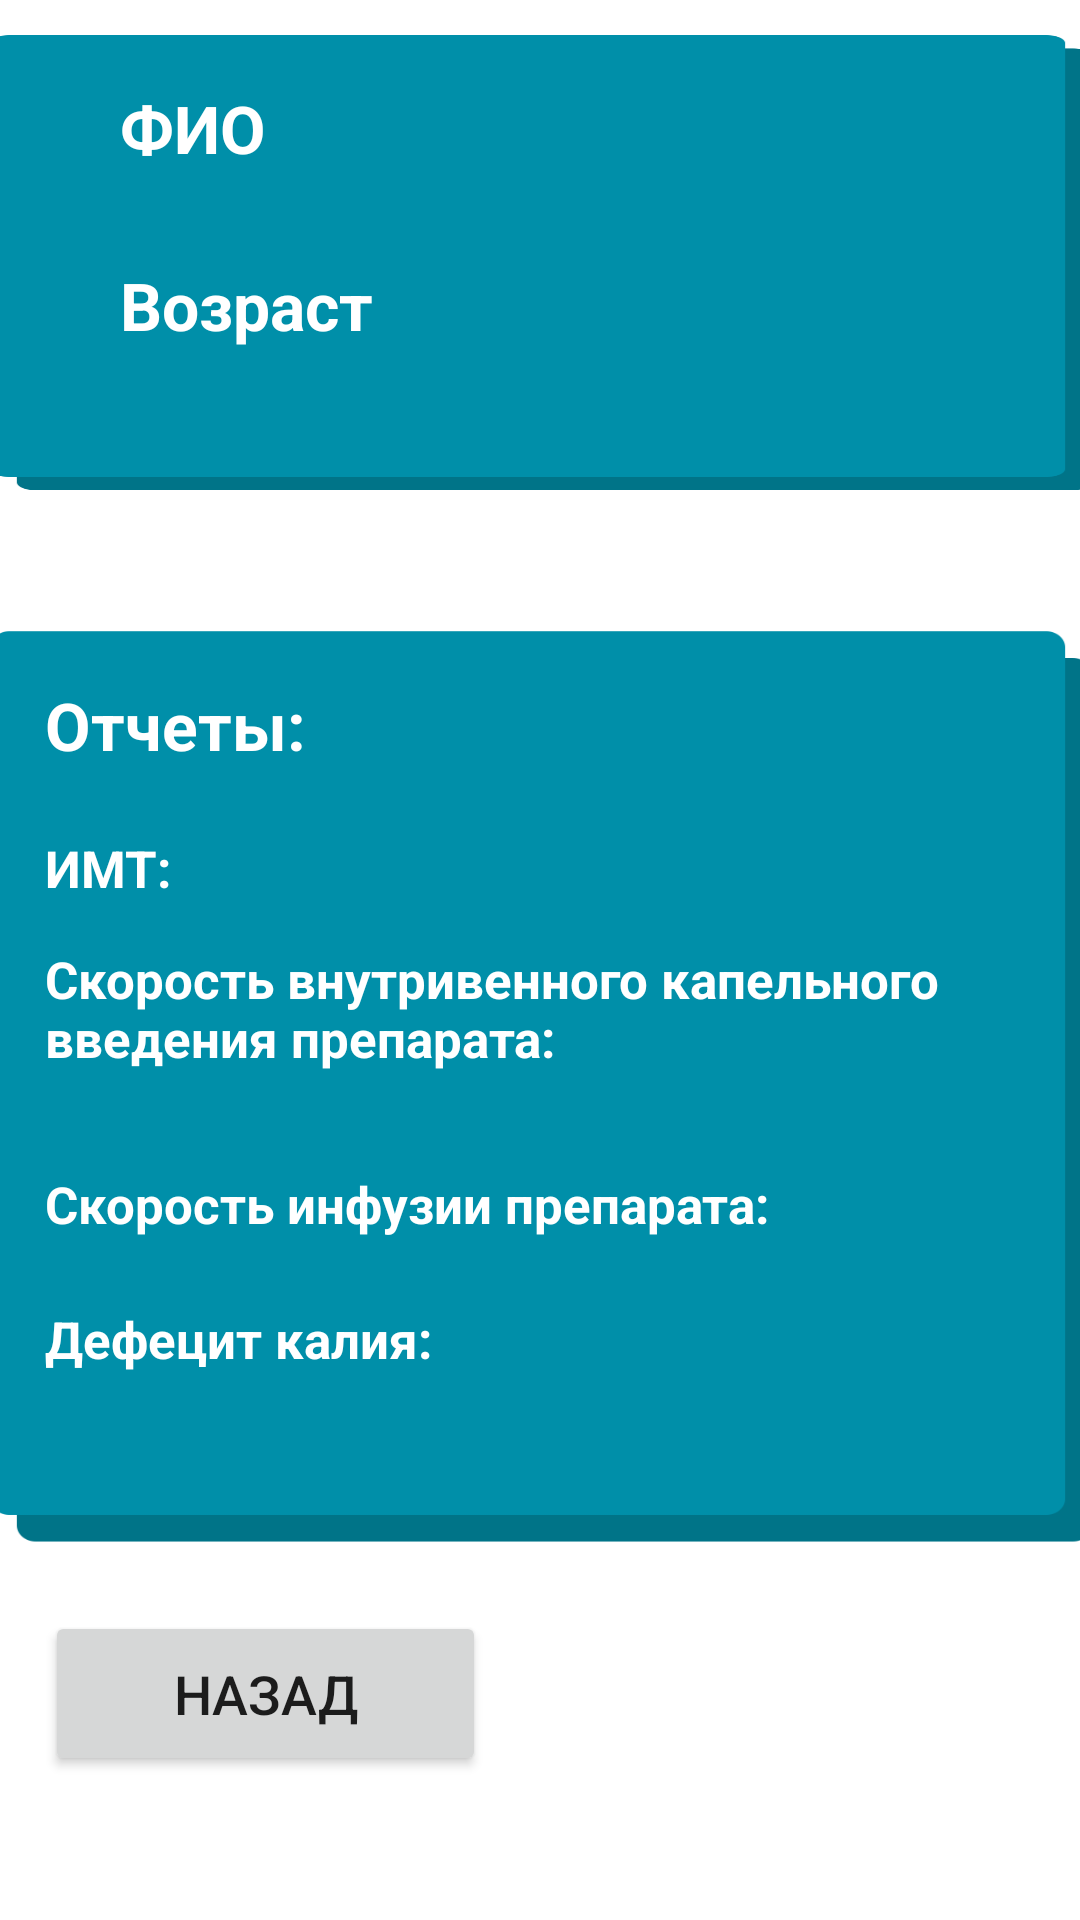

This screen was rendered from an Android layout file. Write that file and the resources it references.
<!-- AndroidManifest.xml: application theme Theme.Fwafawf -->
<!-- res/layout/fragment_pacient.xml -->
<?xml version="1.0" encoding="utf-8"?>
<androidx.constraintlayout.widget.ConstraintLayout xmlns:android="http://schemas.android.com/apk/res/android"
    xmlns:app="http://schemas.android.com/apk/res-auto"
    xmlns:tools="http://schemas.android.com/tools"
    android:layout_width="match_parent"
    android:id="@+id/pacientfrag"
    android:background="@color/white"
    android:layout_height="match_parent">


    <ImageView
        android:id="@+id/imageView"
        android:layout_width="410dp"
        android:layout_height="175dp"
        android:background="@drawable/backingblue"
        app:layout_constraintEnd_toEndOf="parent"
        app:layout_constraintStart_toStartOf="parent"
        app:layout_constraintTop_toTopOf="parent" />

    <ImageView
        android:id="@+id/imageView2"
        android:layout_width="410dp"
        android:layout_height="350dp"
        android:layout_marginTop="12dp"
        android:background="@drawable/backingblue"
        app:layout_constraintEnd_toEndOf="parent"
        app:layout_constraintStart_toStartOf="parent"
        app:layout_constraintTop_toBottomOf="@+id/imageView" />

    <TextView
        android:id="@+id/pnameTV"
        android:layout_width="317dp"
        android:layout_height="56dp"
        android:layout_marginStart="40dp"
        android:layout_marginTop="28dp"
        android:shadowColor="@color/black"
        android:text="ФИО"
        android:textColor="@color/white"
        android:textSize="22sp"
        android:textStyle="bold"
        app:layout_constraintStart_toStartOf="parent"
        app:layout_constraintTop_toTopOf="@+id/imageView" />

    <TextView
        android:id="@+id/pageTV"
        android:layout_width="317dp"
        android:layout_height="35dp"
        android:shadowColor="@color/black"
        android:text="Возраст"
        android:textColor="@color/white"
        android:textSize="22sp"
        android:textStyle="bold"
        app:layout_constraintBottom_toBottomOf="@+id/imageView"
        app:layout_constraintStart_toStartOf="@+id/pnameTV"
        app:layout_constraintTop_toBottomOf="@+id/pnameTV"
        app:layout_constraintVertical_bias="0.051" />

    <TextView
        android:id="@+id/textView5"
        android:layout_width="332dp"
        android:layout_height="51dp"
        android:layout_marginStart="40dp"
        android:layout_marginTop="40dp"

        android:text="Отчеты:"
        android:textColor="@color/white"
        android:textSize="22sp"
        android:textStyle="bold"
        app:layout_constraintStart_toStartOf="@+id/imageView"
        app:layout_constraintTop_toTopOf="@+id/imageView2" />

    <TextView
        android:id="@+id/pimtTV"
        android:layout_width="332dp"
        android:layout_height="37dp"
        android:text="ИМТ:"
        android:textColor="@color/white"
        android:textSize="17sp"
        android:textStyle="bold"
        app:layout_constraintStart_toStartOf="@+id/textView5"
        app:layout_constraintTop_toBottomOf="@+id/textView5" />

    <TextView
        android:id="@+id/pcapTV"
        android:layout_width="332dp"
        android:layout_height="75dp"
        android:text="Скорость внутривенного капельного введения препарата:"
        android:textColor="@color/white"
        android:textSize="17sp"
        android:textStyle="bold"
        app:layout_constraintStart_toStartOf="@+id/pimtTV"
        app:layout_constraintTop_toBottomOf="@+id/pimtTV" />

    <TextView
        android:id="@+id/pinfTV"
        android:layout_width="332dp"
        android:layout_height="45dp"
        android:text="Скорость инфузии препарата:"
        android:textColor="@color/white"
        android:textSize="17sp"
        android:textStyle="bold"
        app:layout_constraintStart_toStartOf="@+id/pcapTV"
        app:layout_constraintTop_toBottomOf="@+id/pcapTV" />

    <TextView
        android:id="@+id/pdefTV"
        android:layout_width="332dp"
        android:layout_height="47dp"
        android:text="Дефецит калия:"
        android:textColor="@color/white"
        android:textSize="17sp"
        android:textStyle="bold"
        app:layout_constraintStart_toStartOf="@+id/pinfTV"
        app:layout_constraintTop_toBottomOf="@+id/pinfTV" />

    <Button
        android:id="@+id/backpacBTN"
        android:layout_width="147dp"
        android:layout_height="55dp"
        android:text="Назад"
        android:textSize="18sp"
        app:layout_constraintStart_toStartOf="@+id/pdefTV"
        app:layout_constraintTop_toBottomOf="@+id/imageView2" />

</androidx.constraintlayout.widget.ConstraintLayout>
<!-- resources referenced by this layout -->
<resources>
  <color name="black">#FF000000</color>
  <color name="white">#FFFFFFFF</color>
  <!-- drawable backingblue: png bitmap (drawable, 11794 bytes) -->
  <style name="Theme.Fwafawf" parent="Theme.MaterialComponents.Light.DarkActionBar">
          
          <item name="colorPrimary">@color/purple_500</item>
          <item name="colorPrimaryVariant">@color/purple_700</item>
          <item name="colorOnPrimary">@color/white</item>
          
          <item name="colorSecondary">@color/teal_200</item>
          <item name="colorSecondaryVariant">@color/teal_700</item>
          <item name="colorOnSecondary">@color/black</item>
          
          <item name="android:statusBarColor">?attr/colorPrimaryVariant</item>
          
      </style>
  <color name="purple_500">#298EA7</color>
  <color name="purple_700">#298EA7</color>
  <color name="teal_200">#FF03DAC5</color>
  <color name="teal_700">#FF018786</color>
</resources>
